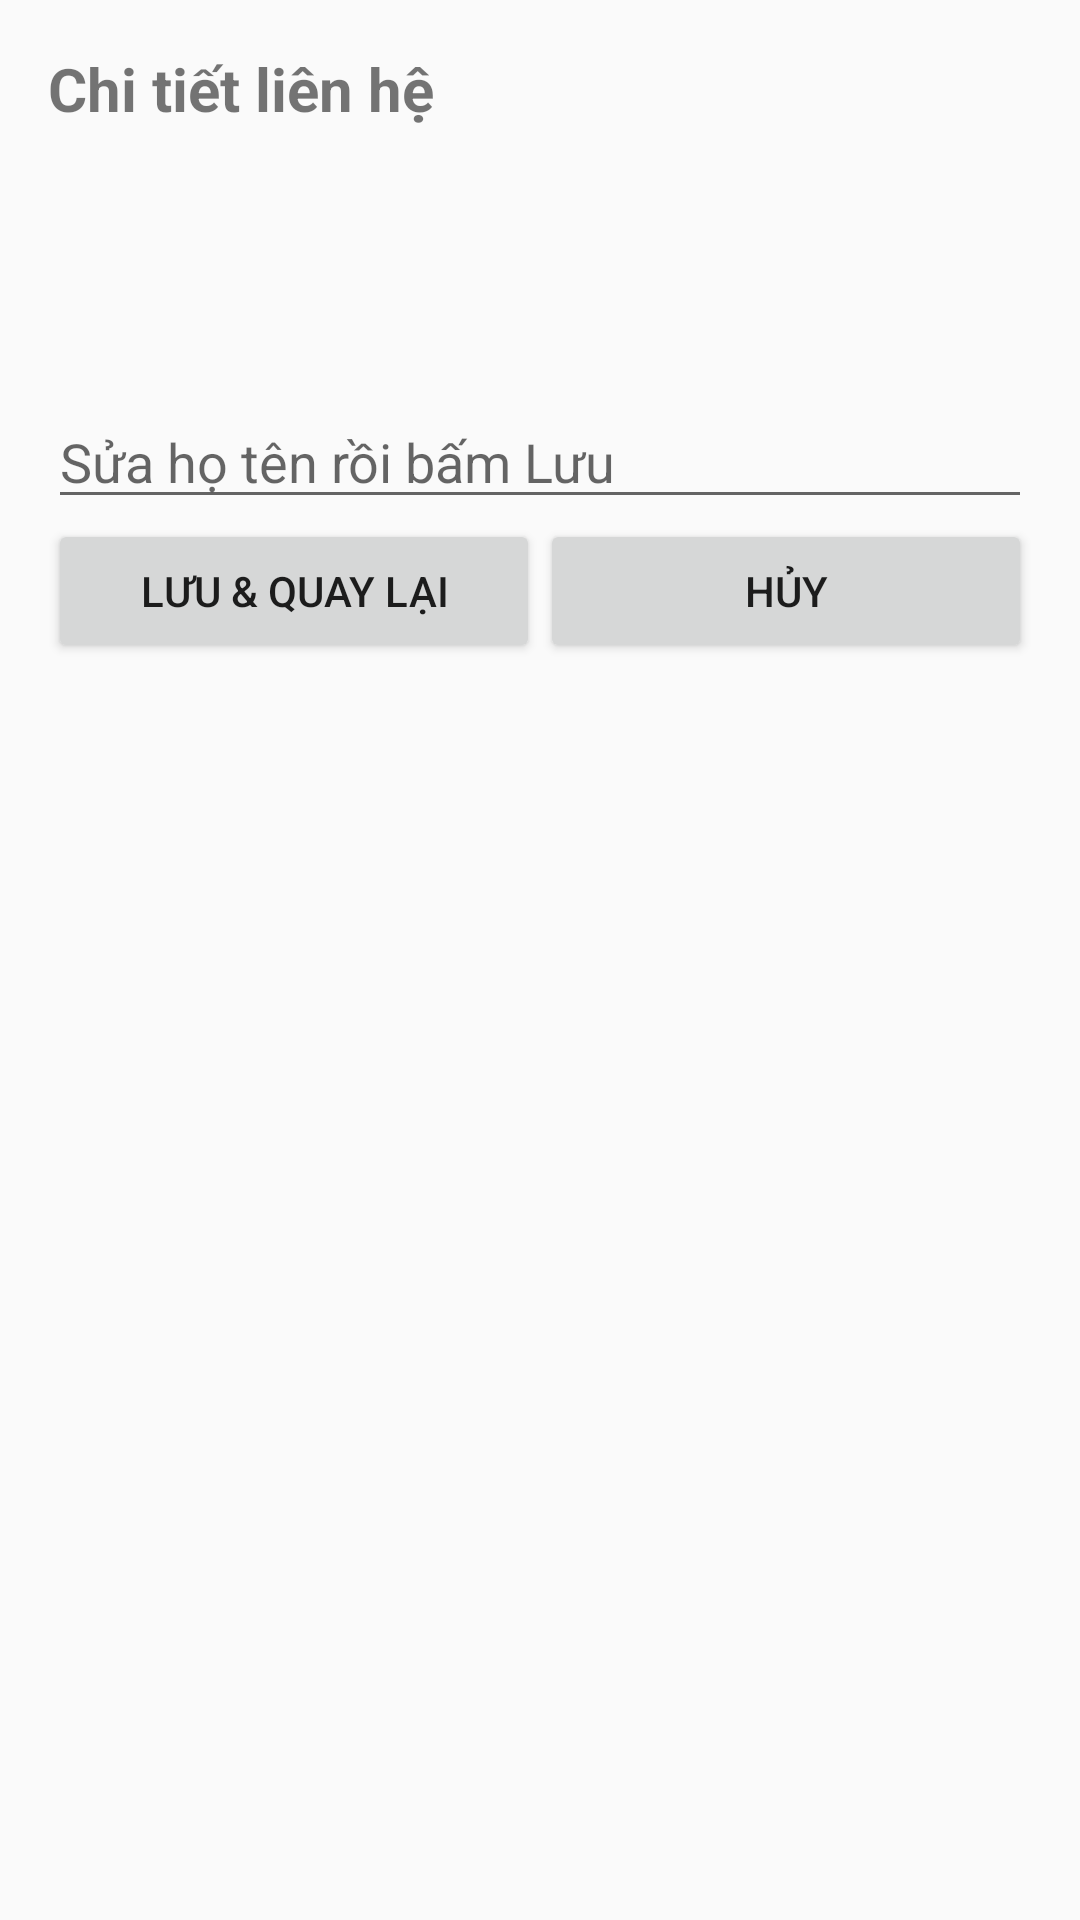

This screen was rendered from an Android layout file. Write that file and the resources it references.
<!-- AndroidManifest.xml: application theme Theme.A5 -->
<!-- res/layout/activity_detail.xml -->
<?xml version="1.0" encoding="utf-8"?>
<LinearLayout xmlns:android="http://schemas.android.com/apk/res/android" android:layout_width="match_parent" android:layout_height="match_parent" android:orientation="vertical" android:padding="16dp"><TextView android:layout_width="wrap_content" android:layout_height="wrap_content" android:text="@string/detail_title" android:textSize="20sp" android:textStyle="bold"/><TextView android:id="@+id/tvThongTin" android:layout_width="match_parent" android:layout_height="wrap_content" android:layout_marginTop="16dp" android:textSize="16sp"/><TextView android:id="@+id/tvNguoiGui" android:layout_width="match_parent" android:layout_height="wrap_content" android:layout_marginTop="8dp"/><EditText android:id="@+id/edtHoTenMoi" android:layout_width="match_parent" android:layout_height="wrap_content" android:layout_marginTop="24dp" android:hint="@string/hint_new_name" android:inputType="textPersonName"/><LinearLayout android:layout_width="match_parent" android:layout_height="wrap_content" android:orientation="horizontal"><Button android:id="@+id/btnLuu" android:layout_width="0dp" android:layout_height="wrap_content" android:layout_weight="1" android:text="@string/save_back"/><Button android:id="@+id/btnHuy" android:layout_width="0dp" android:layout_height="wrap_content" android:layout_weight="1" android:text="@string/cancel"/></LinearLayout></LinearLayout>
<!-- resources referenced by this layout -->
<resources>
  <string name="cancel">Hủy</string>
  <string name="detail_title">Chi tiết liên hệ</string>
  <string name="hint_new_name">Sửa họ tên rồi bấm Lưu</string>
  <string name="save_back">Lưu &amp; quay lại</string>
  <style name="Theme.A5" parent="Theme.AppCompat.Light.DarkActionBar">
          <item name="colorAccent">#0B6E4F</item>
      </style>
</resources>
